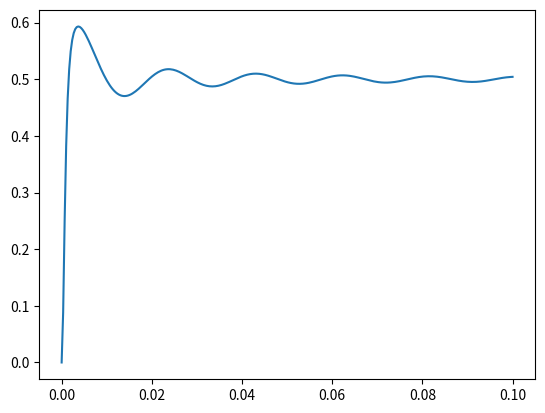

The script that saved this image:
import numpy as np
import matplotlib.pyplot as plt
import scipy.constants as const

# constants
c = const.c
e_0 = const.epsilon_0
h = const.h
hbar = const.hbar
kB = const.k
a_0 = const.physical_constants['atomic unit of length'][0]
amu = const.physical_constants['atomic mass constant'][0]

def boltzmann(vtrap,T):
	return np.exp(-h*vtrap/kB/T)


if __name__ == '__main__':
	
	angle=50e-3
	nx=angle*3.2
	nz=0.24

	vz=80000 # in Hz
	vx=450
	zx=boltzmann(vx,3e-6)

	t=np.linspace(0,0.1,300)
	Omega=55 # in Hz
	phi=2*np.pi*t*Omega*np.exp(-nx**2/2)*np.exp(-nz**2/2)
	exc_fraction=0.5+((1-zx)/2)*(zx*np.cos(phi*(1-nx**2))-np.cos(phi))/(1+zx**2-2*zx*np.cos(phi*nx*nx))

	plt.plot(t,exc_fraction)
	plt.show()




